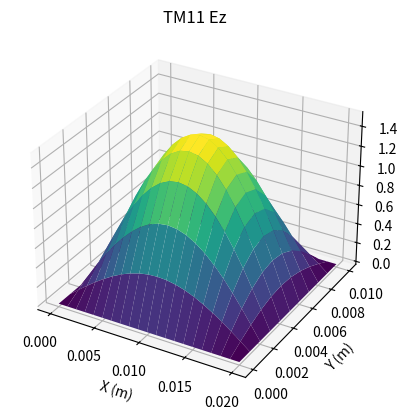

The script that saved this image:
import numpy as np
import matplotlib.pyplot as plt

# 长宽 间隔
a = 20 * 1e-3
b = 10 * 1e-3
h = 1 * 1e-3

# 误差阈值 最大迭代次数
tolerance = 1e-5
max_iterations = 1e5

# 创建矩阵
nx = int(a / h) + 1
ny = int(b / h) + 1
Ez = np.zeros((nx, ny))

# 内部初始条件
Ez[1:-1, 1:-1] = 1


# 更新Ez
def update_Ez(Ez, h, kc):
    rows, cols = Ez.shape
    Ez_new = np.zeros_like(Ez)
    for i in range(1, rows - 1):
        for j in range(1, cols - 1):
            Ez_new[i, j] = (
                Ez[i + 1, j] +
                Ez[i - 1, j] +
                Ez[i, j + 1] +
                Ez[i, j - 1]
                ) / (4 - kc * kc * h * h)

    return Ez_new


# 更新kc
def update_Kc(Ez, h):
    kc_squared = np.zeros_like(Ez[1:-1, 1:-1])
    for i in range(1, Ez.shape[0] - 1):
        for j in range(1, Ez.shape[1] - 1):
            term = -(
                Ez[i + 1, j] +
                Ez[i - 1, j] +
                Ez[i, j + 1] +
                Ez[i, j - 1] -
                4 * Ez[i, j]
                ) / (Ez[i, j] * h * h)
            kc_squared[i - 1, j - 1] = term

    return np.sqrt(np.mean(kc_squared))


# 初始kc, 要大于0
kc = 0.1
kc_old = kc + 2*tolerance

n = 0
while True:
    n = n + 1
    if n >= max_iterations:
        break

    Ez_old = Ez.copy()
    Ez = update_Ez(Ez, h, kc)

    if n % 10 == 0:
        kc_old = kc
        kc = update_Kc(Ez, h)

    EzDiff = np.linalg.norm(Ez - Ez_old)
    KcDiff = np.linalg.norm(kc - kc_old)
    if EzDiff < tolerance or KcDiff < tolerance:
        break

# 理论值
kc_theory = np.sqrt((1 * np.pi / a) ** 2 + (1 * np.pi / b) ** 2)
lambda_c_theory = 2 * np.pi / kc_theory
f_c_theory = 3e8 / lambda_c_theory

# 计算值
kc = update_Kc(Ez, h)
lambda_c = 2 * np.pi / kc
f_c = 3e8 / lambda_c

print("Ez:")
r, c = Ez.shape
for i in range(r):
    for j in range(c):
        print("{:.6f}".format(Ez[i, j]), end=" ")
    print()
print("kc: {:.6f}".format(kc))
print("截止波长: {:.6f} mm".format(lambda_c))
print("截止频率: {:.6f} Hz".format(f_c))
print("理论kc: {:.6f}".format(kc_theory))
print("理论截止波长: {:.6f} mm".format(lambda_c_theory))
print("理论截止频率: {:.6f} Hz".format(f_c_theory))

Ez = Ez.T
X, Y = np.meshgrid(np.linspace(0, a, nx), np.linspace(0, b, ny))
fig = plt.figure()
ax = fig.add_subplot(111, projection='3d')
ax.plot_surface(X, Y, Ez, cmap='viridis')
ax.set_xlabel('X (m)')
ax.set_ylabel('Y (m)')
plt.title('TM11 Ez')
plt.show()
